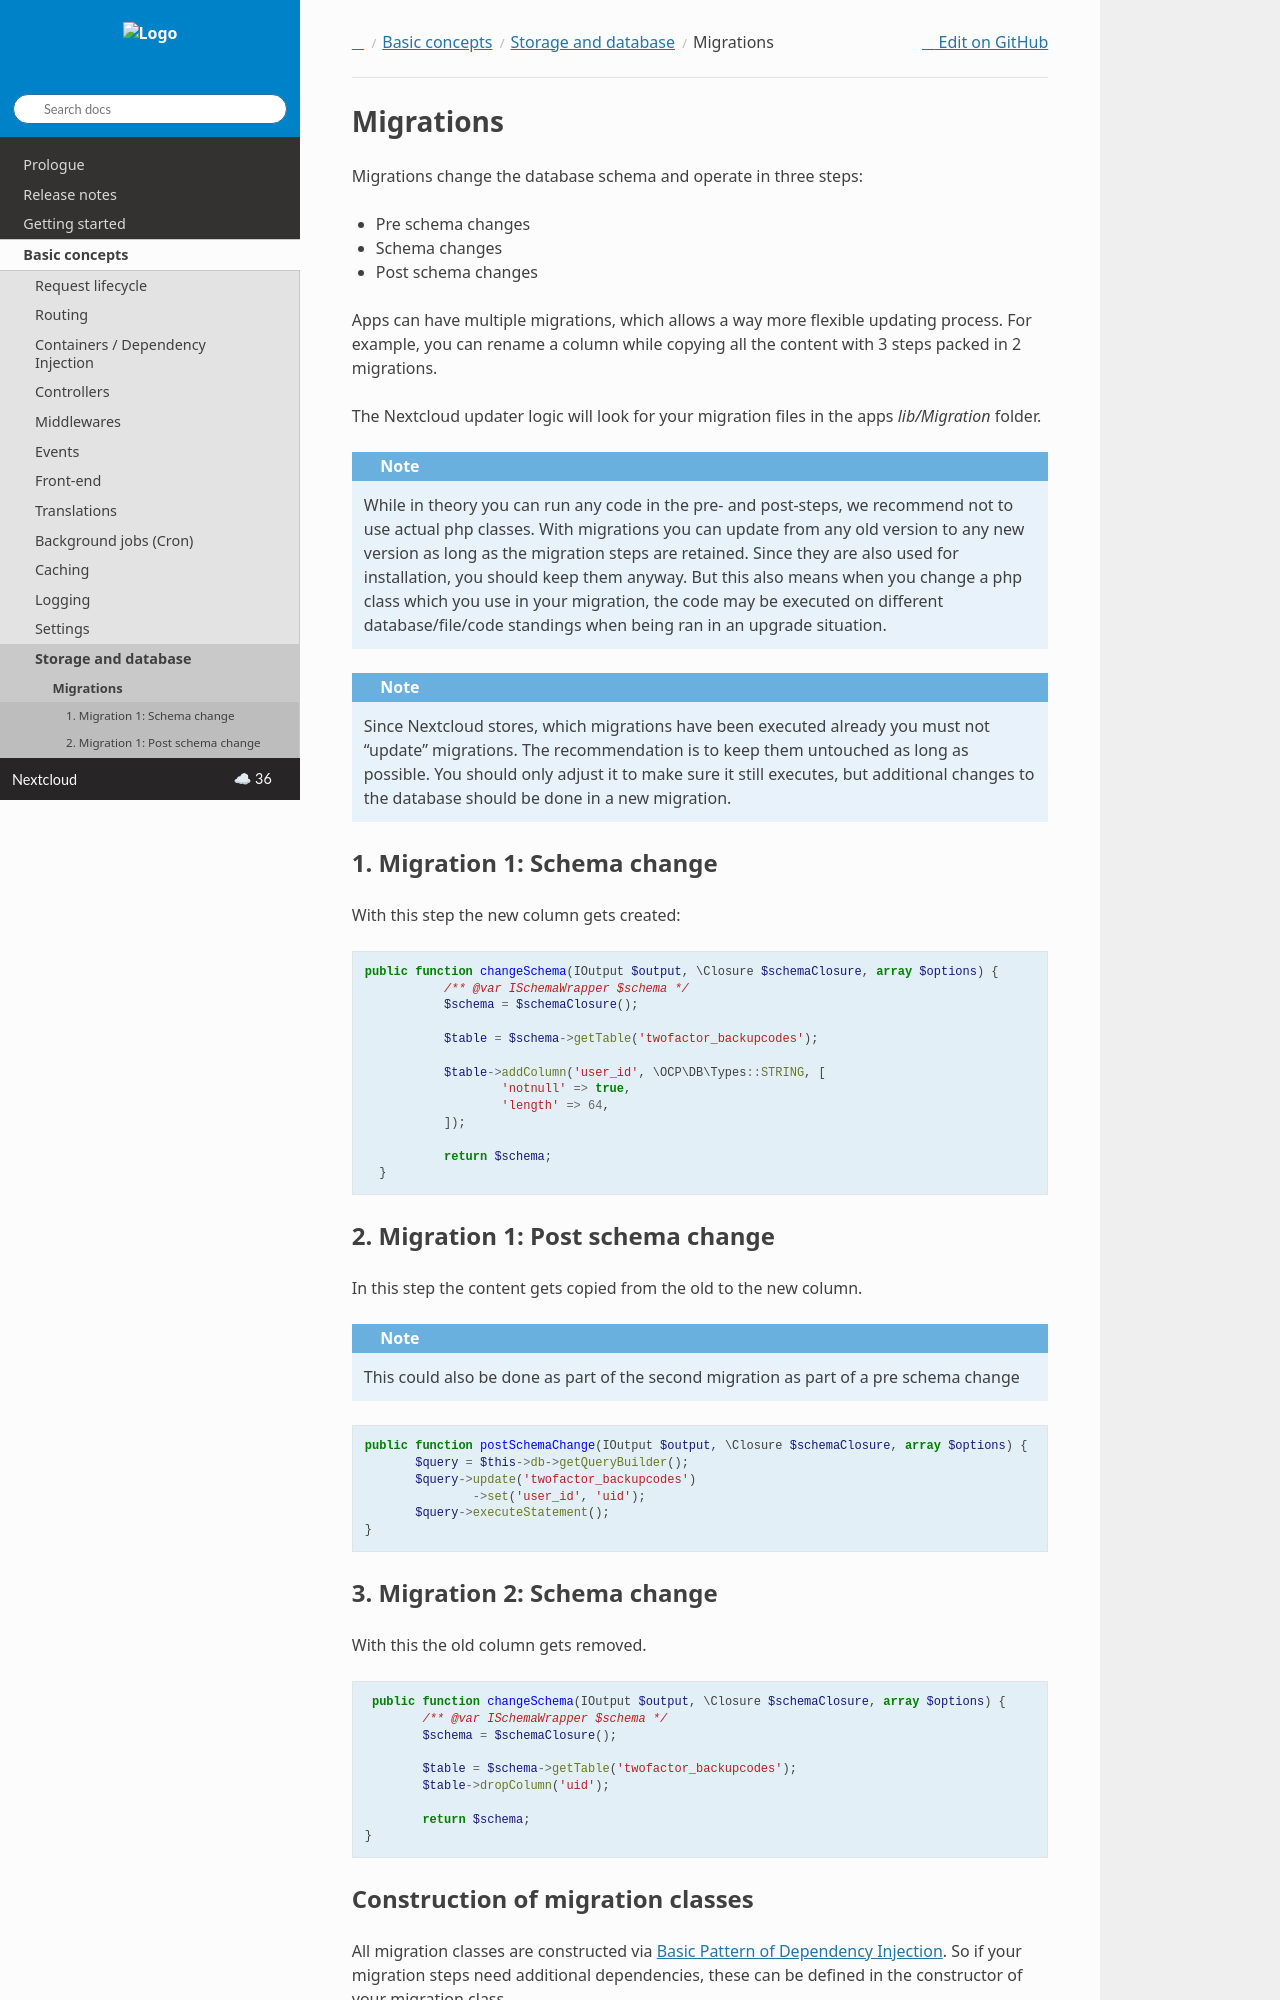

repository: nextcloud/documentation · page: server/latest/developer_manual/basics/storage/migrations.html · generator: sphinx

.. _app_db_migrations:

==========
Migrations
==========

Migrations change the database schema and operate in three steps:

* Pre schema changes
* Schema changes
* Post schema changes

Apps can have multiple migrations, which allows a way more flexible updating process.
For example, you can rename a column while copying all the content with 3 steps
packed in 2 migrations.

The Nextcloud updater logic will look for your migration
files in the apps `lib/Migration` folder.

.. note:: While in theory you can run any code in the pre- and post-steps, we
          recommend not to use actual php classes. With migrations you can update
          from any old version to any new version as long as the migration steps
          are retained. Since they are also used for installation, you should
          keep them anyway. But this also means when you change a php class which
          you use in your migration, the code may be executed on different
          database/file/code standings when being ran in an upgrade situation.

.. note:: Since Nextcloud stores, which migrations have been executed already
          you must not “update” migrations. The recommendation is to keep them
          untouched as long as possible. You should only adjust it to make sure
          it still executes, but additional changes to the database should be done
          in a new migration.

1. Migration 1: Schema change
-----------------------------

With this step the new column gets created:

.. code-block:: php

   public function changeSchema(IOutput $output, \Closure $schemaClosure, array $options) {
              /** @var ISchemaWrapper $schema */
              $schema = $schemaClosure();

              $table = $schema->getTable('twofactor_backupcodes');

              $table->addColumn('user_id', \OCP\DB\Types::STRING, [
                      'notnull' => true,
                      'length' => 64,
              ]);

              return $schema;
     }


2. Migration 1: Post schema change
----------------------------------

In this step the content gets copied from the old to the new column.

.. note:: This could also be done as part of the second migration as part of
          a pre schema change

.. code-block:: php

   public function postSchemaChange(IOutput $output, \Closure $schemaClosure, array $options) {
          $query = $this->db->getQueryBuilder();
          $query->update('twofactor_backupcodes')
                  ->set('user_id', 'uid');
          $query->executeStatement();
   }

3. Migration 2: Schema change
-----------------------------

With this the old column gets removed.

.. code-block:: php

   public function changeSchema(IOutput $output, \Closure $schemaClosure, array $options) {
          /** @var ISchemaWrapper $schema */
          $schema = $schemaClosure();

          $table = $schema->getTable('twofactor_backupcodes');
          $table->dropColumn('uid');

          return $schema;
  }
